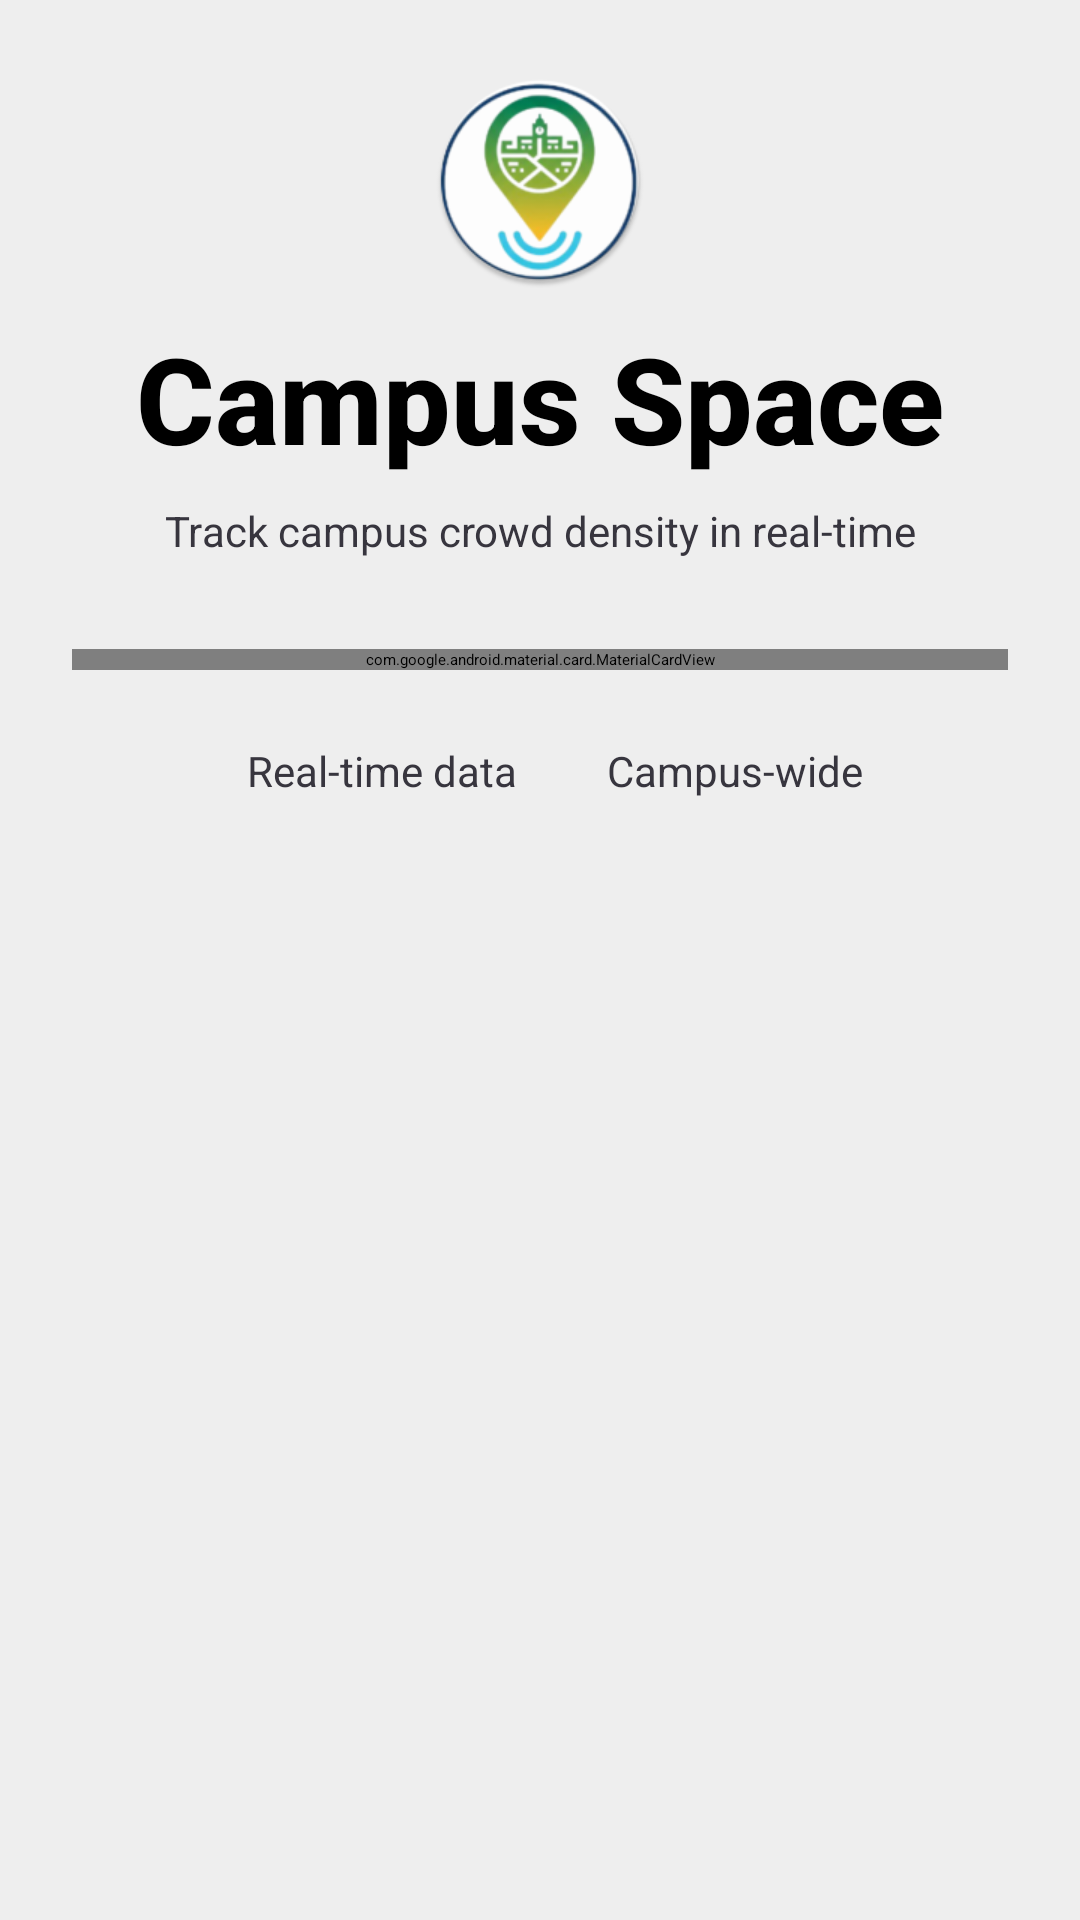

Android layout source for this screen:
<!-- AndroidManifest.xml: activity theme Theme.App.Starting -->
<!-- res/layout/login.xml -->
<?xml version="1.0" encoding="utf-8"?>
<ScrollView xmlns:android="http://schemas.android.com/apk/res/android"
    xmlns:app="http://schemas.android.com/apk/res-auto"
    xmlns:tools="http://schemas.android.com/tools"
    android:layout_width="match_parent"
    android:layout_height="match_parent"
    android:background="@color/white_navigation"
    android:fillViewport="true"
    tools:context=".ui.LoginActivity">

    
    <androidx.constraintlayout.widget.ConstraintLayout
        android:layout_width="match_parent"
        android:layout_height="wrap_content"
        android:padding="24dp">

        
        <ImageView
            android:id="@+id/appLogo"
            android:layout_width="72dp"
            android:layout_height="72dp"
            android:contentDescription="@string/app_name"
            android:src="@mipmap/ic_launcher"
            app:layout_constraintTop_toTopOf="parent"
            app:layout_constraintStart_toStartOf="parent"
            app:layout_constraintEnd_toEndOf="parent" />

        <TextView
            android:id="@+id/appNameTextView"
            android:layout_width="wrap_content"
            android:layout_height="wrap_content"
            android:layout_marginTop="10dp"
            android:fontFamily="sans-serif-medium"
            android:text="@string/app_name"
            android:textAlignment="center"
            android:textColor="@color/black"
            android:textSize="40sp"
            android:textStyle="bold"
            app:layout_constraintTop_toBottomOf="@id/appLogo"
            app:layout_constraintStart_toStartOf="parent"
            app:layout_constraintEnd_toEndOf="parent" />

        <TextView
            android:id="@+id/taglineTextView"
            android:layout_width="wrap_content"
            android:layout_height="wrap_content"
            android:layout_marginTop="8dp"
            android:text="@string/tagline"
            android:textAlignment="center"
            android:textColor="@color/grey"
            android:textSize="14sp"
            app:layout_constraintTop_toBottomOf="@id/appNameTextView"
            app:layout_constraintStart_toStartOf="parent"
            app:layout_constraintEnd_toEndOf="parent" />

        
        <com.google.android.material.card.MaterialCardView
            android:id="@+id/loginCard"
            android:layout_width="0dp"
            android:layout_height="wrap_content"
            android:layout_marginTop="30dp"
            app:cardCornerRadius="20dp"
            app:cardElevation="4dp"
            app:cardBackgroundColor="@android:color/white"
            app:strokeWidth="1.5dp"
            app:strokeColor="@color/black"
            app:layout_constraintTop_toBottomOf="@id/taglineTextView"
            app:layout_constraintStart_toStartOf="parent"
            app:layout_constraintEnd_toEndOf="parent">

            <LinearLayout
                android:layout_width="match_parent"
                android:layout_height="wrap_content"
                android:orientation="vertical"
                android:padding="24dp"
                >

                
                <TextView
                    android:layout_width="wrap_content"
                    android:layout_height="wrap_content"
                    android:text="Welcome Back"
                    android:textColor="@color/black"
                    android:textSize="18sp"
                    android:textStyle="bold" />

                <TextView
                    android:layout_width="wrap_content"
                    android:layout_height="wrap_content"
                    android:layout_marginTop="6dp"
                    android:text="@string/signIn_welcome"
                    android:textColor="@color/grey"
                    android:textSize="14sp" />

                <com.google.android.material.textfield.TextInputLayout
                    style="@style/Widget.MaterialComponents.TextInputLayout.OutlinedBox"
                    android:layout_width="match_parent"
                    android:layout_height="wrap_content"
                    android:layout_marginTop="20dp"
                    android:hint="Email"
                    android:textColorHint="@color/black"
                    >

                    <com.google.android.material.textfield.TextInputEditText
                        android:id="@+id/emailEditText"
                        android:layout_width="match_parent"
                        android:layout_height="wrap_content"
                        android:inputType="textEmailAddress"
                        android:textColor="@color/black"

                        />
                </com.google.android.material.textfield.TextInputLayout>

                <com.google.android.material.textfield.TextInputLayout
                    style="@style/Widget.MaterialComponents.TextInputLayout.OutlinedBox"
                    android:layout_width="match_parent"
                    android:layout_height="wrap_content"
                    android:layout_marginTop="16dp"
                    android:hint="Password"
                    android:textColorHint="@color/black"
                    app:passwordToggleEnabled="true"
                    app:passwordToggleTint="@color/black"
                    >

                    <com.google.android.material.textfield.TextInputEditText
                        android:id="@+id/passwordEditText"
                        android:layout_width="match_parent"
                        android:layout_height="wrap_content"
                        android:inputType="textPassword"
                        android:textColor="@color/black" />
                </com.google.android.material.textfield.TextInputLayout>

                <RelativeLayout
                    android:layout_width="match_parent"
                    android:layout_height="wrap_content"
                    android:layout_marginTop="16dp">

                    <CheckBox
                        android:id="@+id/rememberMeCheckBox"
                        android:layout_width="wrap_content"
                        android:layout_height="wrap_content"
                        android:layout_centerVertical="true"
                        android:text="Remember Me"
                        android:textColor="#444444" />

                    <TextView
                        android:id="@+id/forgotPasswordTextView"
                        android:layout_width="wrap_content"
                        android:layout_height="wrap_content"
                        android:layout_alignParentEnd="true"
                        android:layout_centerVertical="true"
                        android:text="Forgot Password?"
                        android:textColor="#0D2A5E"
                        android:textStyle="bold" />
                </RelativeLayout>

                <Button
                    android:id="@+id/loginButton"
                    android:layout_width="match_parent"
                    android:layout_height="wrap_content"
                    android:layout_marginTop="24dp"
                    android:backgroundTint="@color/grey"
                    android:fontFamily="sans-serif-medium"
                    android:padding="12dp"
                    android:text="Login"
                    android:textColor="@color/white_navigation"
                    android:textStyle="bold" />

                <TextView
                    android:id="@+id/signUpTextView"
                    android:layout_width="wrap_content"
                    android:layout_height="wrap_content"
                    android:layout_gravity="center_horizontal"
                    android:layout_marginTop="20dp"
                    android:text="Don't have an account? Sign Up"
                    android:textColor="@color/grey"
                    android:textSize="14sp" />

            </LinearLayout>
        </com.google.android.material.card.MaterialCardView>

        
        <LinearLayout
            android:id="@+id/infoLayout"
            android:layout_width="wrap_content"
            android:layout_height="wrap_content"
            android:layout_marginTop="24dp"
            android:gravity="center"
            android:orientation="horizontal"
            app:layout_constraintTop_toBottomOf="@id/loginCard"
            app:layout_constraintStart_toStartOf="parent"
            app:layout_constraintEnd_toEndOf="parent"
            app:layout_constraintBottom_toBottomOf="parent"
            app:layout_constraintVertical_bias="0.0">

            <ImageView
                android:layout_width="16dp"
                android:layout_height="16dp"
                android:src="@drawable/ic_users"
                app:tint="@color/grey" />

            <TextView
                android:layout_width="wrap_content"
                android:layout_height="wrap_content"
                android:paddingStart="4dp"
                android:paddingEnd="10dp"
                android:text="Real-time data"
                android:textColor="@color/grey"
                android:textSize="14sp" />

            <ImageView
                android:layout_width="16dp"
                android:layout_height="16dp"
                android:src="@drawable/ic_map_pin"
                app:tint="@color/grey" />

            <TextView
                android:layout_width="wrap_content"
                android:layout_height="wrap_content"
                android:paddingStart="4dp"
                android:paddingEnd="10dp"
                android:text="Campus-wide"
                android:textColor="@color/grey"
                android:textSize="14sp" />
        </LinearLayout>

    </androidx.constraintlayout.widget.ConstraintLayout>
</ScrollView>
<!-- resources referenced by this layout -->
<resources>
  <color name="black">#FF000000</color>
  <color name="grey">#37353E</color>
  <color name="white_navigation">#EEEEEE</color>
  <!-- mipmap ic_launcher: webp bitmap (mipmap-hdpi, 6002 bytes) -->
  <string name="app_name">Campus Space</string>
  <string name="signIn_welcome">Sign in to view campus crowd levels and find the best study spots</string>
  <string name="tagline">Track campus crowd density in real-time</string>
  <style name="Theme.App.Starting" parent="Theme.SplashScreen">
          
          <item name="windowSplashScreenBackground">@color/white_navigation</item>
  
          
          <item name="windowSplashScreenAnimatedIcon">@mipmap/ic_launcher</item>
  
          
          <item name="windowSplashScreenAnimationDuration">1000</item>
  
          
          <item name="postSplashScreenTheme">@style/Base.Theme.CampusSpace</item>
      </style>
  <style name="Base.Theme.CampusSpace" parent="Theme.Material3.DayNight.NoActionBar">
          
          <item name="colorPrimary">@color/primaryColor</item>
          <item name="colorOnPrimary">@android:color/black</item>
  
          <item name="android:statusBarColor">@color/black_night</item>
          <item name="android:windowLightStatusBar">false</item>
          <item name="android:navigationBarColor">@color/black_night</item>
  
  
          <item name="toolbarTitleColor">@color/white_navigation</item>
          <item name="toolbarSubtitleColor">@color/white_navigation</item>
          <item name="colorOnNavigation">@color/font_grey</item>
          <item name="colorBackgroundPrimary">@color/white_navigation</item>
          <item name="colorOnBackground">@color/white</item>
          <item name="colorSearch">@color/white</item>
          <item name="colorSearchButton">@color/grey</item>
          <item name="textOnSearchButton">@color/white_navigation</item>
  
      </style>
  <color name="primaryColor">#222222</color>
  <color name="black_night">#393E46</color>
  <color name="font_grey">#D3DAD9</color>
  <color name="white">#FFFFFFFF</color>
</resources>
